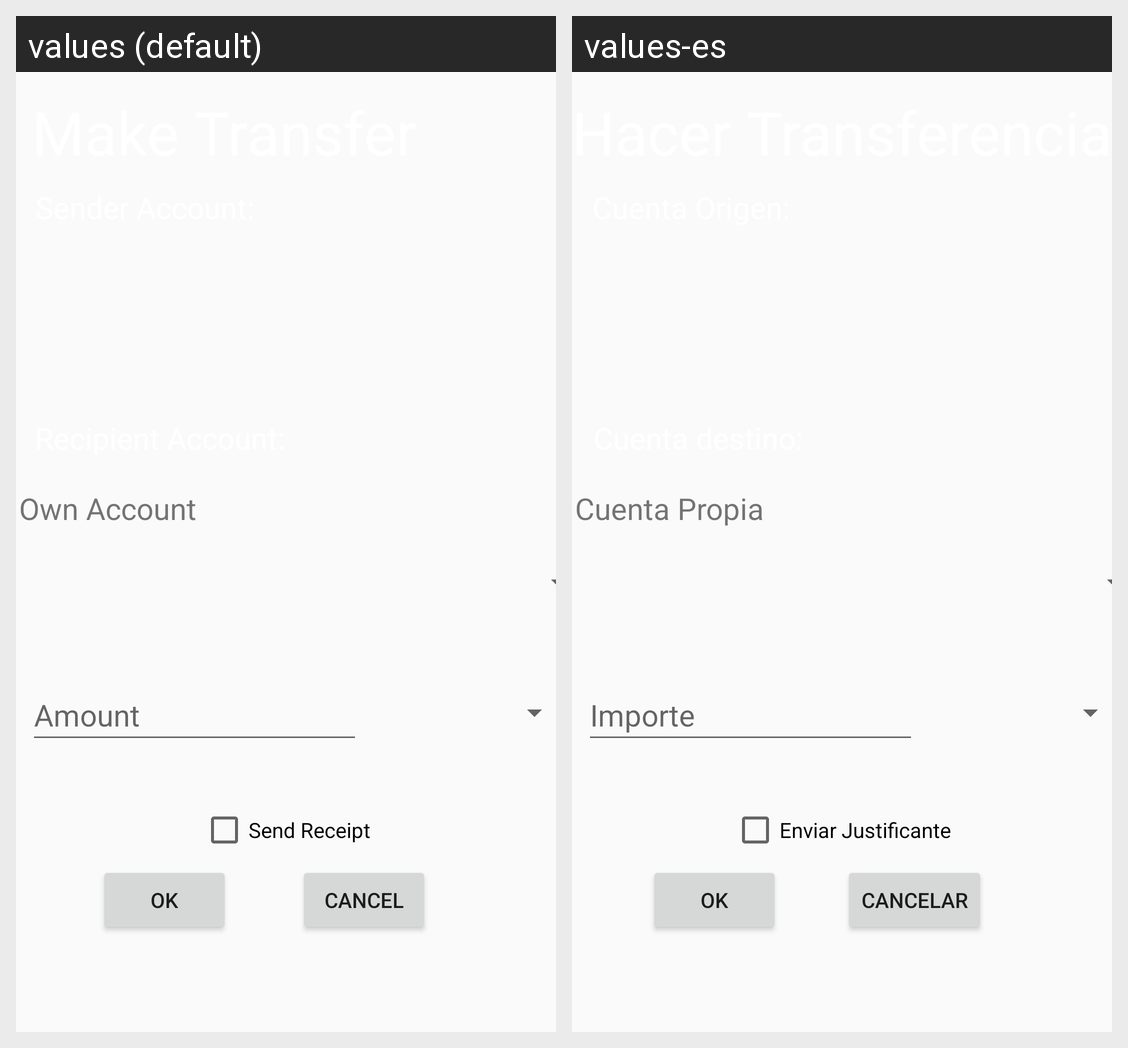

For this localized Android screen grid, give each drawn string resource with its value in every locale shown.
Android screen res/layout/activity_tranferencias.xml rendered under 2 locales, left to right: values (default), values-es. Device: Nexus 5 (rendered at 1080×1920; each locale shown at half size, 540×960, under a caption strip naming it); theme AppTheme.
Strings drawn on this screen, with the default value and each locale's value (text and hints the layout hard-codes, and strings that could not be matched under every locale, appear in the picture but are not listed):

ownAcc
  values: Own Account
  values-es: Cuenta Propia

amount
  values: Amount
  values-es: Importe

receipt
  values: Send Receipt
  values-es: Enviar Justificante

cancel
  values: Cancel
  values-es: Cancelar
